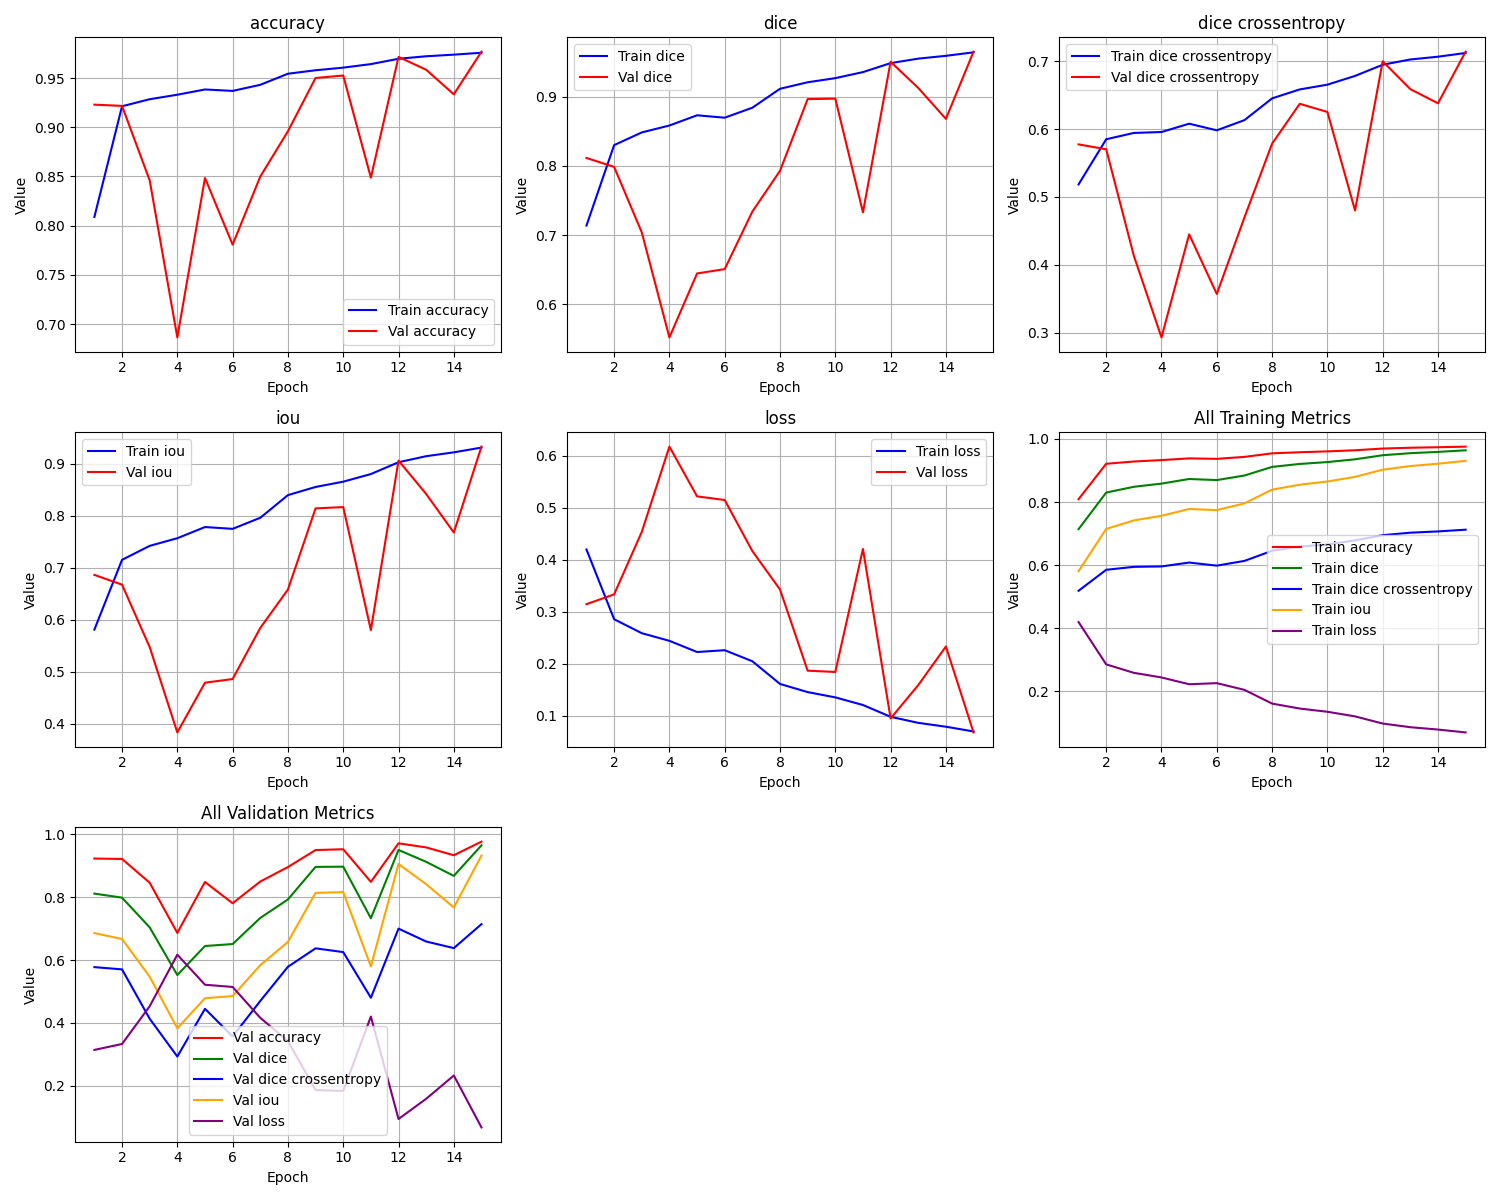

The table this chart was drawn from, first rows:
epoch, train_loss, train_iou, train_dice, train_dice crossentropy, train_accuracy, val_loss, val_iou, val_dice, val_dice crossentropy, val_accuracy
1, 0.4194, 0.5806, 0.7138, 0.5185, 0.8089, 0.3141, 0.6859, 0.8115, 0.5775, 0.923
2, 0.2852, 0.7148, 0.83, 0.5851, 0.9213, 0.333, 0.667, 0.7986, 0.5704, 0.9217
3, 0.2583, 0.7417, 0.8483, 0.5944, 0.9285, 0.453, 0.547, 0.704, 0.4134, 0.8461
4, 0.2437, 0.7563, 0.8583, 0.5958, 0.9331, 0.6171, 0.3829, 0.5523, 0.293, 0.6865
5, 0.2221, 0.7779, 0.8731, 0.608, 0.9384, 0.5215, 0.4785, 0.6447, 0.445, 0.8485
6, 0.2256, 0.7744, 0.8696, 0.5983, 0.9369, 0.5145, 0.4855, 0.6509, 0.3571, 0.7807
7, 0.2044, 0.7956, 0.884, 0.6133, 0.9431, 0.4162, 0.5838, 0.734, 0.4698, 0.8499
8, 0.1607, 0.8393, 0.9114, 0.6454, 0.9544, 0.3423, 0.6577, 0.7929, 0.5786, 0.8959
9, 0.1451, 0.8549, 0.9207, 0.6586, 0.9579, 0.1863, 0.8137, 0.8965, 0.6373, 0.9501
10, 0.1349, 0.8651, 0.9267, 0.6655, 0.9606, 0.1838, 0.8162, 0.8971, 0.6254, 0.9526
11, 0.1202, 0.8798, 0.9354, 0.6784, 0.9642, 0.4203, 0.5797, 0.7329, 0.4801, 0.8488
12, 0.09753, 0.9025, 0.9484, 0.6949, 0.9696, 0.09435, 0.9057, 0.9503, 0.7, 0.9714
13, 0.08589, 0.9141, 0.9549, 0.7027, 0.9721, 0.1586, 0.8414, 0.9126, 0.659, 0.9584
14, 0.07849, 0.9215, 0.959, 0.7068, 0.9738, 0.2327, 0.7673, 0.8679, 0.6381, 0.9334
15, 0.06934, 0.9307, 0.964, 0.7123, 0.9757, 0.06749, 0.9325, 0.965, 0.7143, 0.9768
